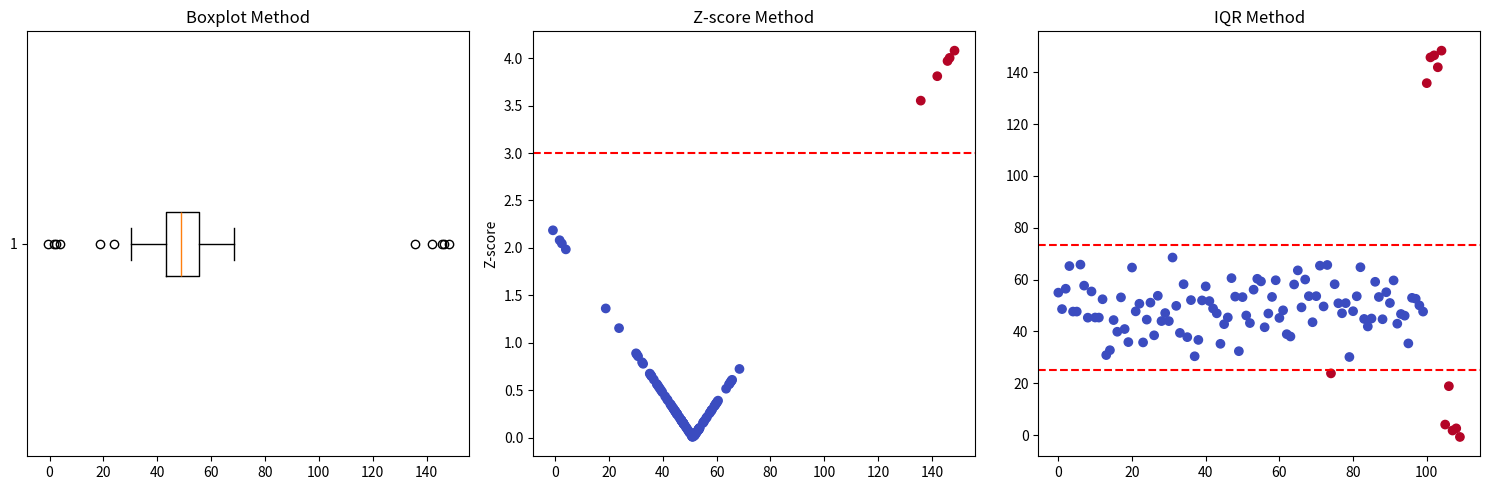

Write Python code to recreate this figure.
# Question: Combining Multiple Outlier Detection Methods
# Description: Combine Z-score, IQR, and Boxplot methods to detect and compare outliers in adataset.

import numpy as np
import pandas as pd
from scipy import stats
import matplotlib.pyplot as plt
def detect_outliers(df, column, z_threshold=3, iqr_factor=1.5):
    z_scores = np.abs(stats.zscore(df[column]))
    z_outliers = z_scores > z_threshold
    q1 = df[column].quantile(0.25)
    q3 = df[column].quantile(0.75)
    iqr = q3 - q1
    lower_bound = q1 - (iqr_factor * iqr)
    upper_bound = q3 + (iqr_factor * iqr)
    iqr_outliers = (df[column] < lower_bound) | (df[column] > upper_bound)
    combined_outliers = z_outliers | iqr_outliers
    return {
        'z_score': z_outliers,
        'iqr': iqr_outliers,
        'combined': combined_outliers,
        'bounds': {
            'z_score': (df[column].mean() - z_threshold*df[column].std(), 
                       df[column].mean() + z_threshold*df[column].std()),
            'iqr': (lower_bound, upper_bound)
        }
    }
def visualize_outliers(df, column, detection_results):
    plt.figure(figsize=(15, 5))
    plt.subplot(1, 3, 1)
    plt.boxplot(df[column], vert=False)
    plt.title('Boxplot Method')
    plt.subplot(1, 3, 2)
    z_scores = np.abs(stats.zscore(df[column]))
    plt.scatter(df[column], z_scores, c=detection_results['z_score'], cmap='coolwarm')
    plt.axhline(y=3, color='r', linestyle='--')
    plt.title('Z-score Method')
    plt.ylabel('Z-score')
    plt.subplot(1, 3, 3)
    plt.scatter(range(len(df)), df[column], c=detection_results['iqr'], cmap='coolwarm')
    plt.axhline(y=detection_results['bounds']['iqr'][0], color='r', linestyle='--')
    plt.axhline(y=detection_results['bounds']['iqr'][1], color='r', linestyle='--')
    plt.title('IQR Method')
    plt.tight_layout()
    plt.show()
np.random.seed(42)
data = {
    'value': np.concatenate([
        np.random.normal(50, 10, 100),
        np.random.normal(150, 10, 5),
        np.random.normal(0, 10, 5)
    ])
}
df = pd.DataFrame(data)
results = detect_outliers(df, 'value')
print("Outlier Detection Summary:")
print(f"Z-score outliers detected: {sum(results['z_score'])}")
print(f"IQR outliers detected: {sum(results['iqr'])}")
print(f"Combined outliers detected: {sum(results['combined'])}")
visualize_outliers(df, 'value', results)
print("\nDetected Outliers:")
print(df[results['combined']])
